Labelled photos from "curated", an image-classification folder in 09lakshya/Style-Sync. The possible labels are: casual, ethnic, formal, party, summer, western, winter.

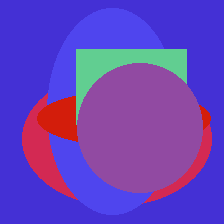
Label: winter

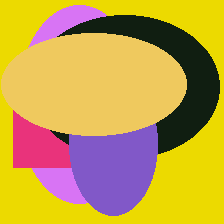
Label: summer

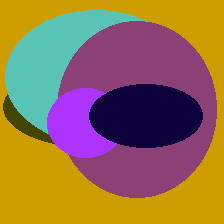
Label: ethnic

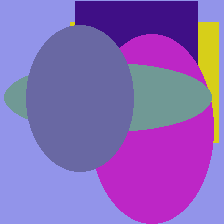
Label: casual

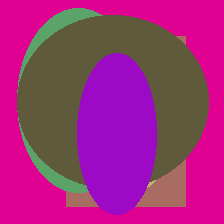
Label: party

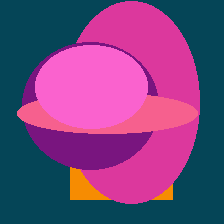
Label: formal
